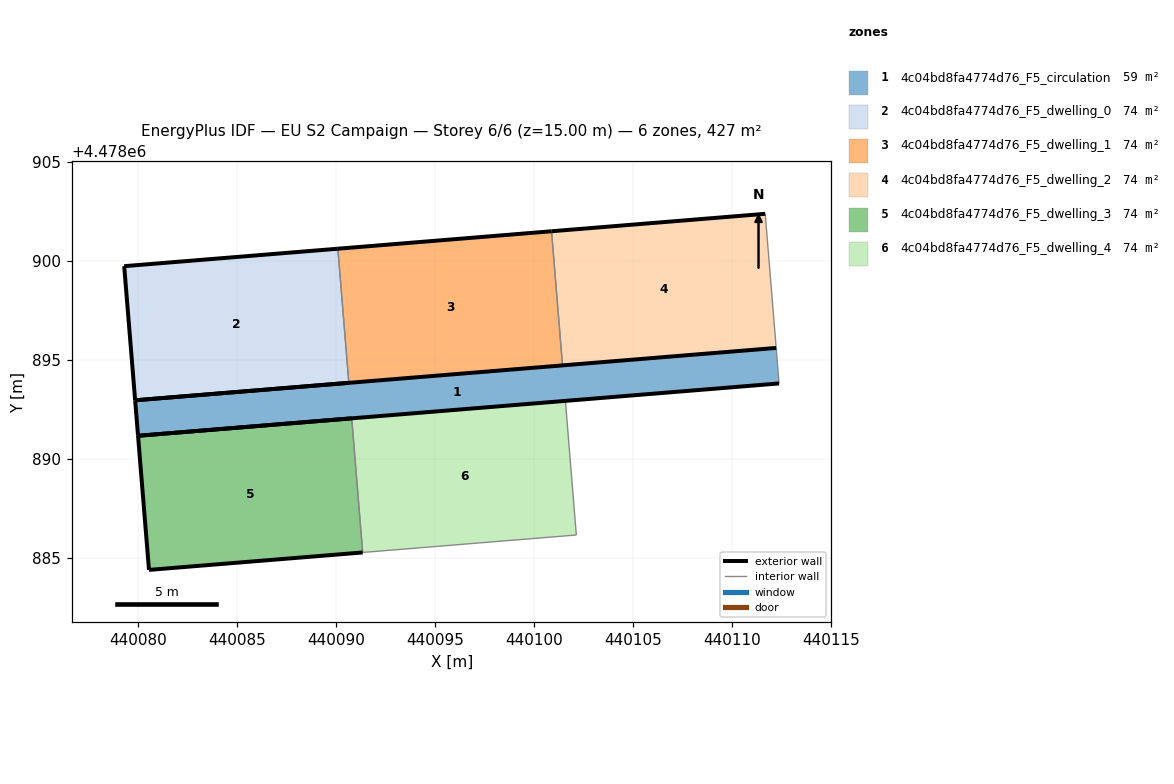
=== STOREY PLAN SPEC (per zone: floor XY polygon, exterior-wall plan segments, windows/doors) ===
zone 1: 4c04bd8fa4774d76_F5_circulation  (58.5 m²)
  floor: (440112.37, 4478893.82) (440112.23, 4478895.61) (440079.83, 4478892.96) (440079.98, 4478891.17)
  exterior wall: (440079.98, 4478891.17) – (440079.83, 4478892.96)  [1.8 m]
  exterior wall: (440079.83, 4478892.96) – (440112.23, 4478895.61)  [32.5 m]
  exterior wall: (440112.37, 4478893.82) – (440079.98, 4478891.17)  [32.5 m]
  interior walls: 1
zone 2: 4c04bd8fa4774d76_F5_dwelling_0  (73.7 m²)
  floor: (440090.63, 4478893.85) (440090.08, 4478900.62) (440079.28, 4478899.74) (440079.83, 4478892.96)
  exterior wall: (440090.63, 4478893.85) – (440079.83, 4478892.96)  [10.8 m]
  exterior wall: (440079.83, 4478892.96) – (440079.28, 4478899.74)  [6.8 m]
  exterior wall: (440079.28, 4478899.74) – (440090.08, 4478900.62)  [10.8 m]
  interior walls: 1
zone 3: 4c04bd8fa4774d76_F5_dwelling_1  (73.7 m²)
  floor: (440101.43, 4478894.73) (440100.88, 4478901.51) (440090.08, 4478900.62) (440090.63, 4478893.85)
  exterior wall: (440090.08, 4478900.62) – (440100.88, 4478901.51)  [10.8 m]
  interior walls: 3
zone 4: 4c04bd8fa4774d76_F5_dwelling_2  (73.7 m²)
  floor: (440112.23, 4478895.61) (440111.67, 4478902.39) (440100.88, 4478901.51) (440101.43, 4478894.73)
  exterior wall: (440100.88, 4478901.51) – (440111.67, 4478902.39)  [10.8 m]
  interior walls: 3
zone 5: 4c04bd8fa4774d76_F5_dwelling_3  (73.7 m²)
  floor: (440091.33, 4478885.27) (440090.78, 4478892.05) (440079.98, 4478891.17) (440080.53, 4478884.39)
  exterior wall: (440079.98, 4478891.17) – (440090.78, 4478892.05)  [10.8 m]
  exterior wall: (440091.33, 4478885.27) – (440080.53, 4478884.39)  [10.8 m]
  exterior wall: (440080.53, 4478884.39) – (440079.98, 4478891.17)  [6.8 m]
  interior walls: 1
zone 6: 4c04bd8fa4774d76_F5_dwelling_4  (73.7 m²)
  floor: (440102.13, 4478886.16) (440101.58, 4478892.93) (440090.78, 4478892.05) (440091.33, 4478885.27)
  interior walls: 4

=== DERIVED (storey summary) ===
Building: EU S2 Campaign
Storey: 6 of 6  (floor level z = 15.00 m)
Storey gross floor area: 426.9 m²
Zones on this storey: 6
  - 4c04bd8fa4774d76_F5_circulation: floor 58.5 m²; exterior wall 66.8 m (200.4 m²); WWR 0.0%
  - 4c04bd8fa4774d76_F5_dwelling_0: floor 73.7 m²; exterior wall 28.5 m (85.4 m²); WWR 0.0%
  - 4c04bd8fa4774d76_F5_dwelling_1: floor 73.7 m²; exterior wall 10.8 m (32.5 m²); WWR 0.0%
  - 4c04bd8fa4774d76_F5_dwelling_2: floor 73.7 m²; exterior wall 10.8 m (32.5 m²); WWR 0.0%
  - 4c04bd8fa4774d76_F5_dwelling_3: floor 73.7 m²; exterior wall 28.5 m (85.4 m²); WWR 0.0%
  - 4c04bd8fa4774d76_F5_dwelling_4: floor 73.7 m²
Zone adjacency (shared interzone walls):
  - 4c04bd8fa4774d76_F5_dwelling_0 ↔ 4c04bd8fa4774d76_F5_dwelling_1
  - 4c04bd8fa4774d76_F5_dwelling_1 ↔ 4c04bd8fa4774d76_F5_dwelling_2
  - 4c04bd8fa4774d76_F5_dwelling_3 ↔ 4c04bd8fa4774d76_F5_dwelling_4